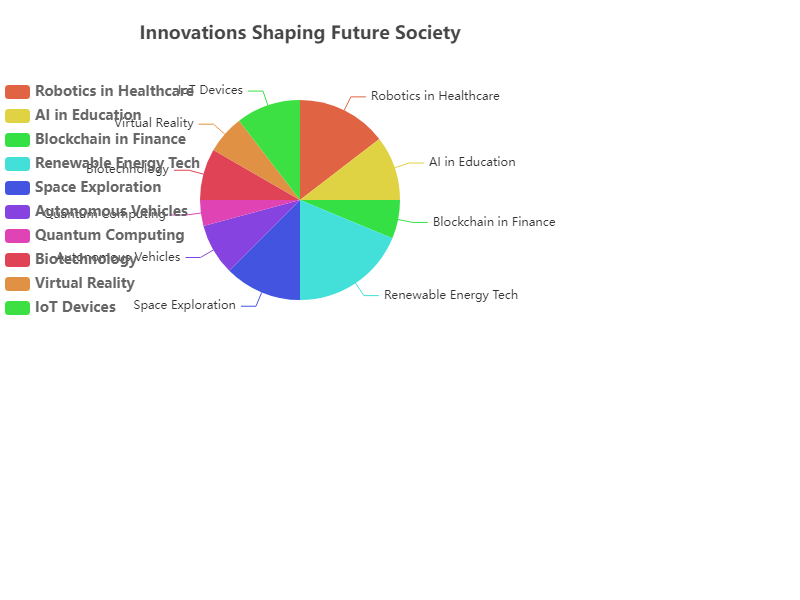

The file beside this chart, header and first rows:
Category, Value
Robotics in Healthcare, 35
AI in Education, 25
Blockchain in Finance, 15
Renewable Energy Tech, 45
Space Exploration, 30
Autonomous Vehicles, 20
Quantum Computing, 10
Biotechnology, 20
Virtual Reality, 15
IoT Devices, 25
